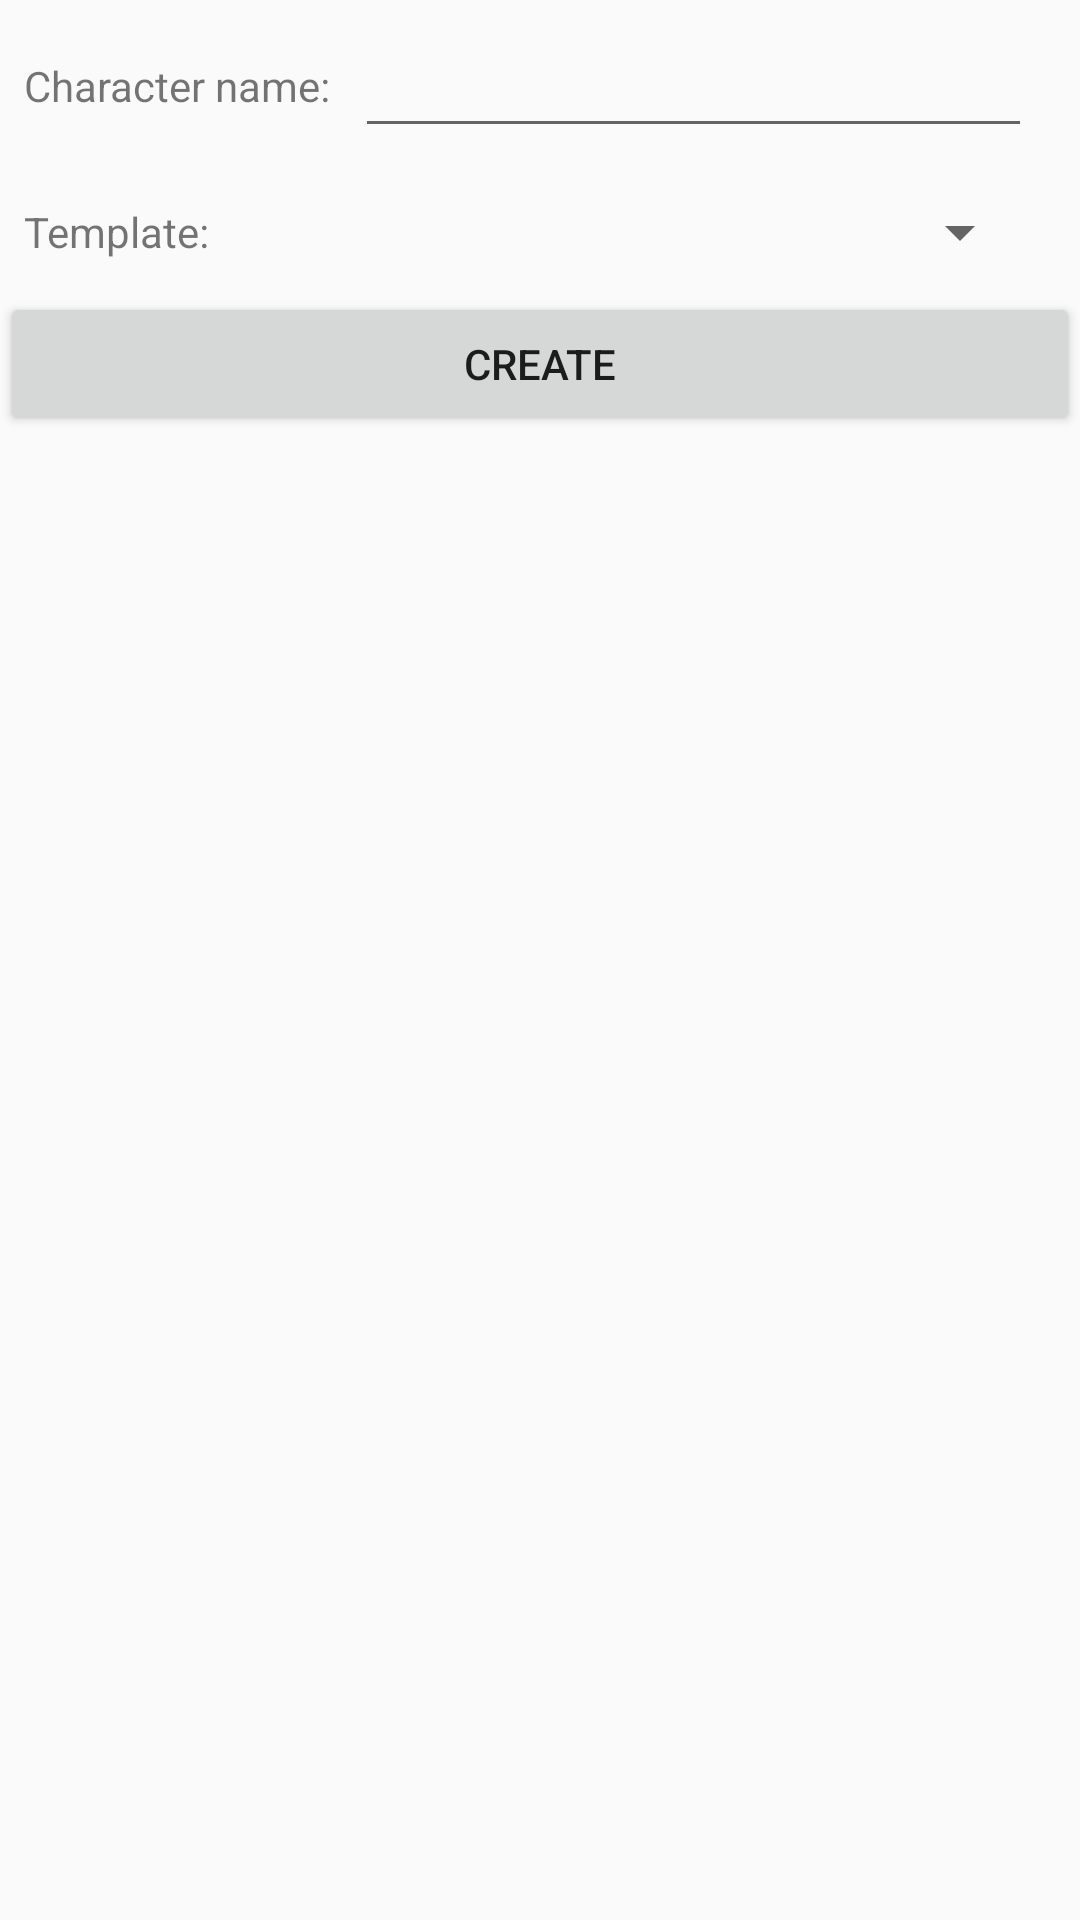

Reconstruct the res/layout file that produces this screen, plus the resources it refers to.
<!-- AndroidManifest.xml: application theme AppTheme -->
<!-- res/layout/dialog_character_create.xml -->
<?xml version="1.0" encoding="utf-8"?>
<LinearLayout
    xmlns:android="http://schemas.android.com/apk/res/android"
    android:layout_width="match_parent"
    android:layout_height="match_parent"
    android:orientation="vertical">

    <LinearLayout
        android:layout_width="match_parent"
        android:layout_height="wrap_content"
        android:layout_margin="@dimen/margin_small"
        android:orientation="horizontal">

        <TextView
            android:id="@+id/lblName"
            android:layout_width="wrap_content"
            android:layout_height="match_parent"
            android:gravity="center"
            android:text="@string/label_input_character_name" />

        <EditText
            android:id="@+id/inputName"
            android:layout_width="0dp"
            android:layout_height="wrap_content"
            android:layout_weight="1"
            android:layout_marginStart="@dimen/margin_small"
            android:layout_marginEnd="@dimen/margin_small"
            android:inputType="textCapCharacters"/>
    </LinearLayout>

    <LinearLayout
        android:layout_width="match_parent"
        android:layout_height="wrap_content"
        android:layout_margin="@dimen/margin_small"
        android:orientation="horizontal">

        <TextView
            android:id="@+id/lblTemplate"
            android:layout_width="wrap_content"
            android:layout_height="match_parent"
            android:gravity="center"
            android:text="@string/label_template" />

        <Spinner
            android:id="@+id/pickerTemplate"
            android:layout_width="0dp"
            android:layout_height="wrap_content"
            android:layout_weight="1"
            android:layout_marginStart="@dimen/margin_small"
            android:layout_marginEnd="@dimen/margin_small"
            />

    </LinearLayout>

    <Button
        android:id="@+id/btnCreate"
        android:layout_width="match_parent"
        android:layout_height="wrap_content"
        android:text="@string/label_create"
        />
</LinearLayout>
<!-- resources referenced by this layout -->
<resources>
  <dimen name="margin_small">8dp</dimen>
  <string name="label_create">Create</string>
  <string name="label_input_character_name">Character name:</string>
  <string name="label_template">Template:</string>
  <style name="AppTheme" parent="Theme.AppCompat.Light.DarkActionBar">
          
          <item name="colorPrimary">@color/colorPrimary</item>
          <item name="colorPrimaryDark">@color/colorPrimaryDark</item>
          <item name="colorAccent">@color/colorAccent</item>
      </style>
  <color name="colorPrimary">#008577</color>
  <color name="colorPrimaryDark">#00574B</color>
  <color name="colorAccent">#D81B60</color>
</resources>
